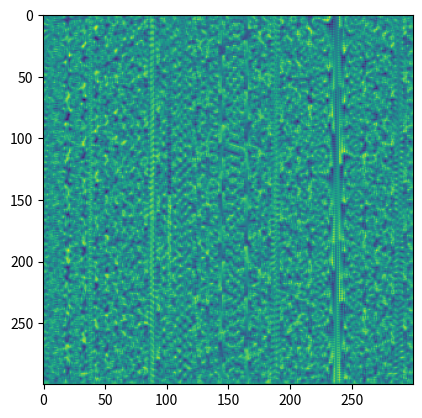

Write Python code to recreate this figure.
import numpy as np
from scipy import ndimage

fuel_cells = np.zeros((300, 300))
x_coord, y_coord = np.meshgrid(np.arange(1, 301), np.arange(1, 301))


rack_id = x_coord + 10
power_level = rack_id * y_coord


SERIAL_NUMBER = 3628
power_level += SERIAL_NUMBER

power_level *= rack_id

power_level = ((power_level // 100) % (power_level // 1000 * 10)) - 5

grid_totals = ndimage.convolve(
    power_level,
#    np.sum,
#    footprint=np.ones((3, 3)),
    weights=np.ones((3, 3)),
    mode='constant',
    cval=0,
    origin=(1, 1)
)


y, x = np.unravel_index(
    np.argmax(grid_totals), (300, 300)
)
print(x+1, y+1)

import matplotlib.pyplot as plt
plt.imshow(grid_totals)
plt.show()
